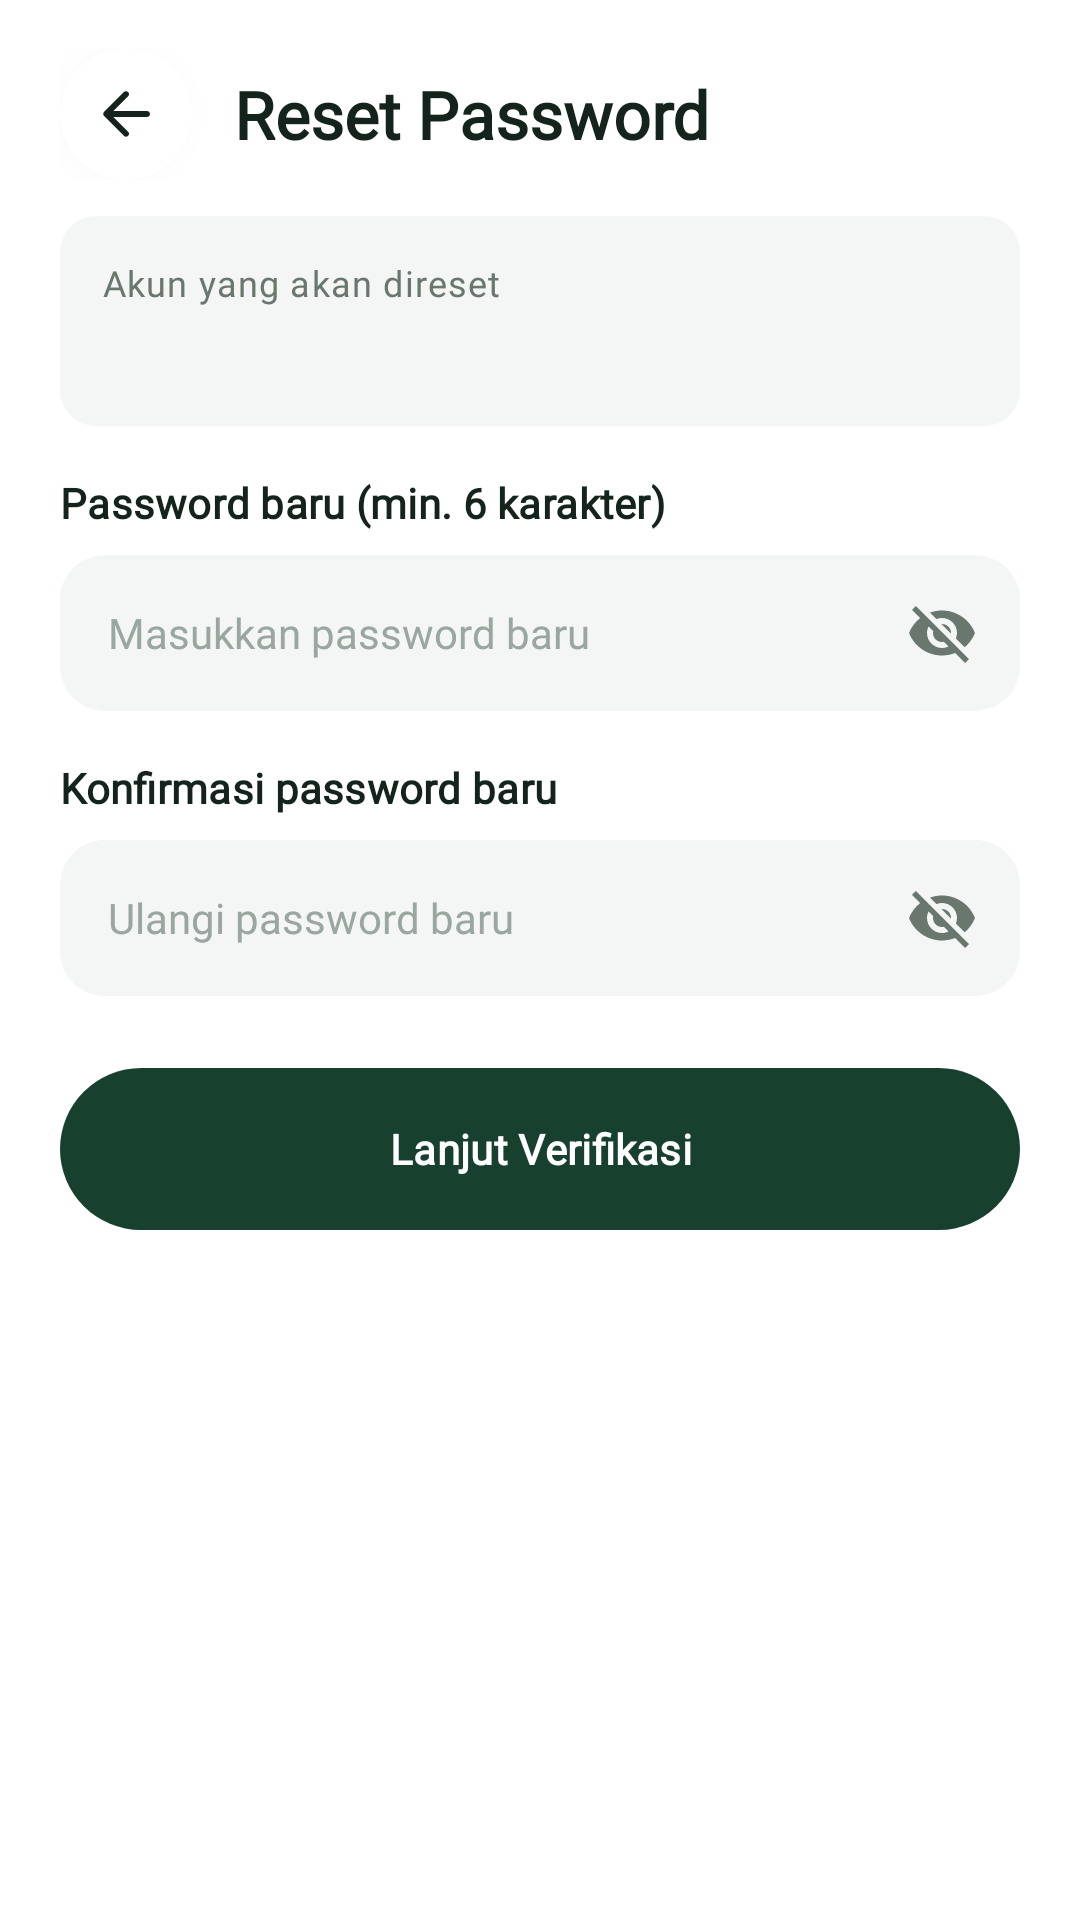

Android layout source for this screen:
<!-- AndroidManifest.xml: application theme Theme.PUSATRACK -->
<!-- res/layout/fragment_reset_password.xml -->
<?xml version="1.0" encoding="utf-8"?>
<LinearLayout xmlns:android="http://schemas.android.com/apk/res/android"
    xmlns:tools="http://schemas.android.com/tools"
    android:layout_width="match_parent"
    android:layout_height="match_parent"
    android:background="@color/bg_white"
    android:orientation="vertical"
    tools:context=".ui.accounts.ResetPasswordFragment">

    <LinearLayout
        android:layout_width="match_parent"
        android:layout_height="wrap_content"
        android:gravity="center_vertical"
        android:orientation="horizontal"
        android:paddingHorizontal="20dp"
        android:paddingTop="16dp"
        android:paddingBottom="12dp">

        <ImageButton
            android:id="@+id/btnBack"
            style="@style/Widget.PusaTrack.Button.Back"
            android:layout_marginEnd="14dp" />

        <TextView
            android:layout_width="0dp"
            android:layout_height="wrap_content"
            android:layout_weight="1"
            android:text="Reset Password"
            android:textAppearance="@style/TextAppearance.PusaTrack.Headline" />
    </LinearLayout>

    <ScrollView
        android:layout_width="match_parent"
        android:layout_height="0dp"
        android:layout_weight="1"
        android:paddingHorizontal="20dp"
        android:paddingBottom="28dp">

        <LinearLayout
            android:layout_width="match_parent"
            android:layout_height="wrap_content"
            android:orientation="vertical">

            
            <LinearLayout
                android:layout_width="match_parent"
                android:layout_height="wrap_content"
                android:layout_marginBottom="16dp"
                android:background="@drawable/bg_status_neutral"
                android:orientation="vertical"
                android:padding="14dp">

                <TextView
                    android:layout_width="wrap_content"
                    android:layout_height="wrap_content"
                    android:text="Akun yang akan direset"
                    android:textAppearance="@style/TextAppearance.PusaTrack.BodySmall" />

                <TextView
                    android:id="@+id/tvTargetUser"
                    android:layout_width="wrap_content"
                    android:layout_height="wrap_content"
                    android:layout_marginTop="4dp"
                    android:textAppearance="@style/TextAppearance.PusaTrack.TitleMedium"
                    tools:text="Afdal Rizaldy (@afdal)" />
            </LinearLayout>

            <LinearLayout
                android:id="@+id/layoutErrorBanner"
                android:layout_width="match_parent"
                android:layout_height="wrap_content"
                android:layout_marginBottom="14dp"
                android:background="@drawable/bg_error_banner"
                android:gravity="center_vertical"
                android:orientation="horizontal"
                android:paddingHorizontal="14dp"
                android:paddingVertical="10dp"
                android:visibility="gone">

                <ImageView
                    android:layout_width="18dp"
                    android:layout_height="18dp"
                    android:importantForAccessibility="no"
                    android:src="@drawable/ic_error_outline" />

                <TextView
                    android:id="@+id/tvErrorMessage"
                    android:layout_width="0dp"
                    android:layout_height="wrap_content"
                    android:layout_marginStart="10dp"
                    android:layout_weight="1"
                    android:fontFamily="@font/plus_jakarta_sans_medium"
                    android:textColor="@color/tertiary_text"
                    android:textSize="12sp" />
            </LinearLayout>

            <TextView
                android:layout_width="wrap_content"
                android:layout_height="wrap_content"
                android:text="Password baru (min. 6 karakter)"
                android:textAppearance="@style/TextAppearance.PusaTrack.TitleSmall" />

            <LinearLayout
                android:id="@+id/containerNewPassword"
                android:layout_width="match_parent"
                android:layout_height="52dp"
                android:layout_marginTop="8dp"
                android:background="@drawable/bg_input_tonal"
                android:gravity="center_vertical"
                android:orientation="horizontal"
                android:paddingStart="16dp"
                android:paddingEnd="4dp">

                <EditText
                    android:id="@+id/etNewPassword"
                    android:layout_width="0dp"
                    android:layout_height="match_parent"
                    android:layout_weight="1"
                    android:background="@null"
                    android:fontFamily="@font/plus_jakarta_sans_medium"
                    android:hint="Masukkan password baru"
                    android:inputType="textPassword"
                    android:maxLines="1"
                    android:textColor="@color/text_ink"
                    android:textColorHint="@color/text_hint"
                    android:textSize="14sp" />

                <ImageButton
                    android:id="@+id/btnToggleNewPassword"
                    android:layout_width="44dp"
                    android:layout_height="44dp"
                    android:background="?attr/selectableItemBackgroundBorderless"
                    android:contentDescription="@string/cd_toggle_password"
                    android:src="@drawable/ic_visibility_off" />
            </LinearLayout>

            <TextView
                android:layout_width="wrap_content"
                android:layout_height="wrap_content"
                android:layout_marginTop="16dp"
                android:text="Konfirmasi password baru"
                android:textAppearance="@style/TextAppearance.PusaTrack.TitleSmall" />

            <LinearLayout
                android:id="@+id/containerConfirmPassword"
                android:layout_width="match_parent"
                android:layout_height="52dp"
                android:layout_marginTop="8dp"
                android:background="@drawable/bg_input_tonal"
                android:gravity="center_vertical"
                android:orientation="horizontal"
                android:paddingStart="16dp"
                android:paddingEnd="4dp">

                <EditText
                    android:id="@+id/etConfirmPassword"
                    android:layout_width="0dp"
                    android:layout_height="match_parent"
                    android:layout_weight="1"
                    android:background="@null"
                    android:fontFamily="@font/plus_jakarta_sans_medium"
                    android:hint="Ulangi password baru"
                    android:inputType="textPassword"
                    android:maxLines="1"
                    android:textColor="@color/text_ink"
                    android:textColorHint="@color/text_hint"
                    android:textSize="14sp" />

                <ImageButton
                    android:id="@+id/btnToggleConfirmPassword"
                    android:layout_width="44dp"
                    android:layout_height="44dp"
                    android:background="?attr/selectableItemBackgroundBorderless"
                    android:contentDescription="@string/cd_toggle_password"
                    android:src="@drawable/ic_visibility_off" />
            </LinearLayout>

            <com.google.android.material.button.MaterialButton
                android:id="@+id/btnProceedVerify"
                style="@style/Widget.PusaTrack.Button.Primary"
                android:layout_width="match_parent"
                android:layout_height="54dp"
                android:layout_marginTop="24dp"
                android:text="Lanjut Verifikasi" />
        </LinearLayout>
    </ScrollView>
</LinearLayout>
<!-- resources referenced by this layout -->
<resources>
  <color name="bg_white">#FFFFFF</color>
  <color name="tertiary_text">#8B2F40</color>
  <color name="text_hint">#9AA6A0</color>
  <color name="text_ink">#14231B</color>
  <!-- drawable bg_error_banner (drawable) -->
  <?xml version="1.0" encoding="utf-8"?>
  <shape xmlns:android="http://schemas.android.com/apk/res/android"
      android:shape="rectangle">
      <solid android:color="@color/tertiary_container" />
      <corners android:radius="14dp" />
  </shape>
  <!-- drawable bg_status_neutral (drawable) -->
  <?xml version="1.0" encoding="utf-8"?>
  <shape xmlns:android="http://schemas.android.com/apk/res/android"
      android:shape="rectangle">
      <solid android:color="@color/surface_tonal" />
      <corners android:radius="12dp" />
  </shape>
  <style name="TextAppearance.PusaTrack.BodySmall" parent="TextAppearance.Material3.BodySmall">
          <item name="android:fontFamily">@font/plus_jakarta_sans</item>
          <item name="fontFamily">@font/plus_jakarta_sans</item>
          <item name="android:textSize">12sp</item>
          <item name="android:textColor">@color/text_muted</item>
      </style>
  <style name="TextAppearance.PusaTrack.Headline" parent="TextAppearance.Material3.HeadlineSmall">
          <item name="android:fontFamily">@font/plus_jakarta_sans_bold</item>
          <item name="fontFamily">@font/plus_jakarta_sans_bold</item>
          <item name="android:textSize">22sp</item>
          <item name="android:textStyle">bold</item>
          <item name="android:textColor">@color/text_ink</item>
      </style>
  <style name="TextAppearance.PusaTrack.TitleMedium" parent="TextAppearance.Material3.TitleMedium">
          <item name="android:fontFamily">@font/plus_jakarta_sans_semibold</item>
          <item name="fontFamily">@font/plus_jakarta_sans_semibold</item>
          <item name="android:textSize">16sp</item>
          <item name="android:textStyle">bold</item>
          <item name="android:textColor">@color/text_ink</item>
      </style>
  <style name="TextAppearance.PusaTrack.TitleSmall" parent="TextAppearance.Material3.TitleSmall">
          <item name="android:fontFamily">@font/plus_jakarta_sans_semibold</item>
          <item name="fontFamily">@font/plus_jakarta_sans_semibold</item>
          <item name="android:textSize">14sp</item>
          <item name="android:textStyle">bold</item>
          <item name="android:textColor">@color/text_ink</item>
      </style>
  <style name="Theme.PUSATRACK" parent="Base.Theme.PUSATRACK" />
  <color name="tertiary_container">#FAE6E9</color>
  <color name="primary_forest">#17402F</color>
  <color name="surface_tonal">#F3F6F4</color>
  <color name="tertiary_berry">#A9475A</color>
  <color name="text_muted">#69776F</color>
  <dimen name="back_button_size">44dp</dimen>
  <!-- drawable bg_circle_white (drawable) -->
  <?xml version="1.0" encoding="utf-8"?>
  <ripple xmlns:android="http://schemas.android.com/apk/res/android"
      android:color="@color/primary_container">
      <item>
          <shape android:shape="oval">
              <solid android:color="@color/bg_white" />
          </shape>
      </item>
  </ripple>
  <color name="shadow_card">#2214231B</color>
  <style name="TextAppearance.PusaTrack.LabelLarge" parent="TextAppearance.Material3.LabelLarge">
          <item name="android:fontFamily">@font/plus_jakarta_sans_semibold</item>
          <item name="fontFamily">@font/plus_jakarta_sans_semibold</item>
          <item name="android:textSize">14sp</item>
          <item name="android:textStyle">bold</item>
      </style>
  <dimen name="radius_pill">28dp</dimen>
  <color name="shadow_primary">#3817402F</color>
  <style name="Base.Theme.PUSATRACK" parent="Theme.Material3.DayNight.NoActionBar">
          
          
      </style>
  <color name="primary_container">#E3EEE6</color>
</resources>
